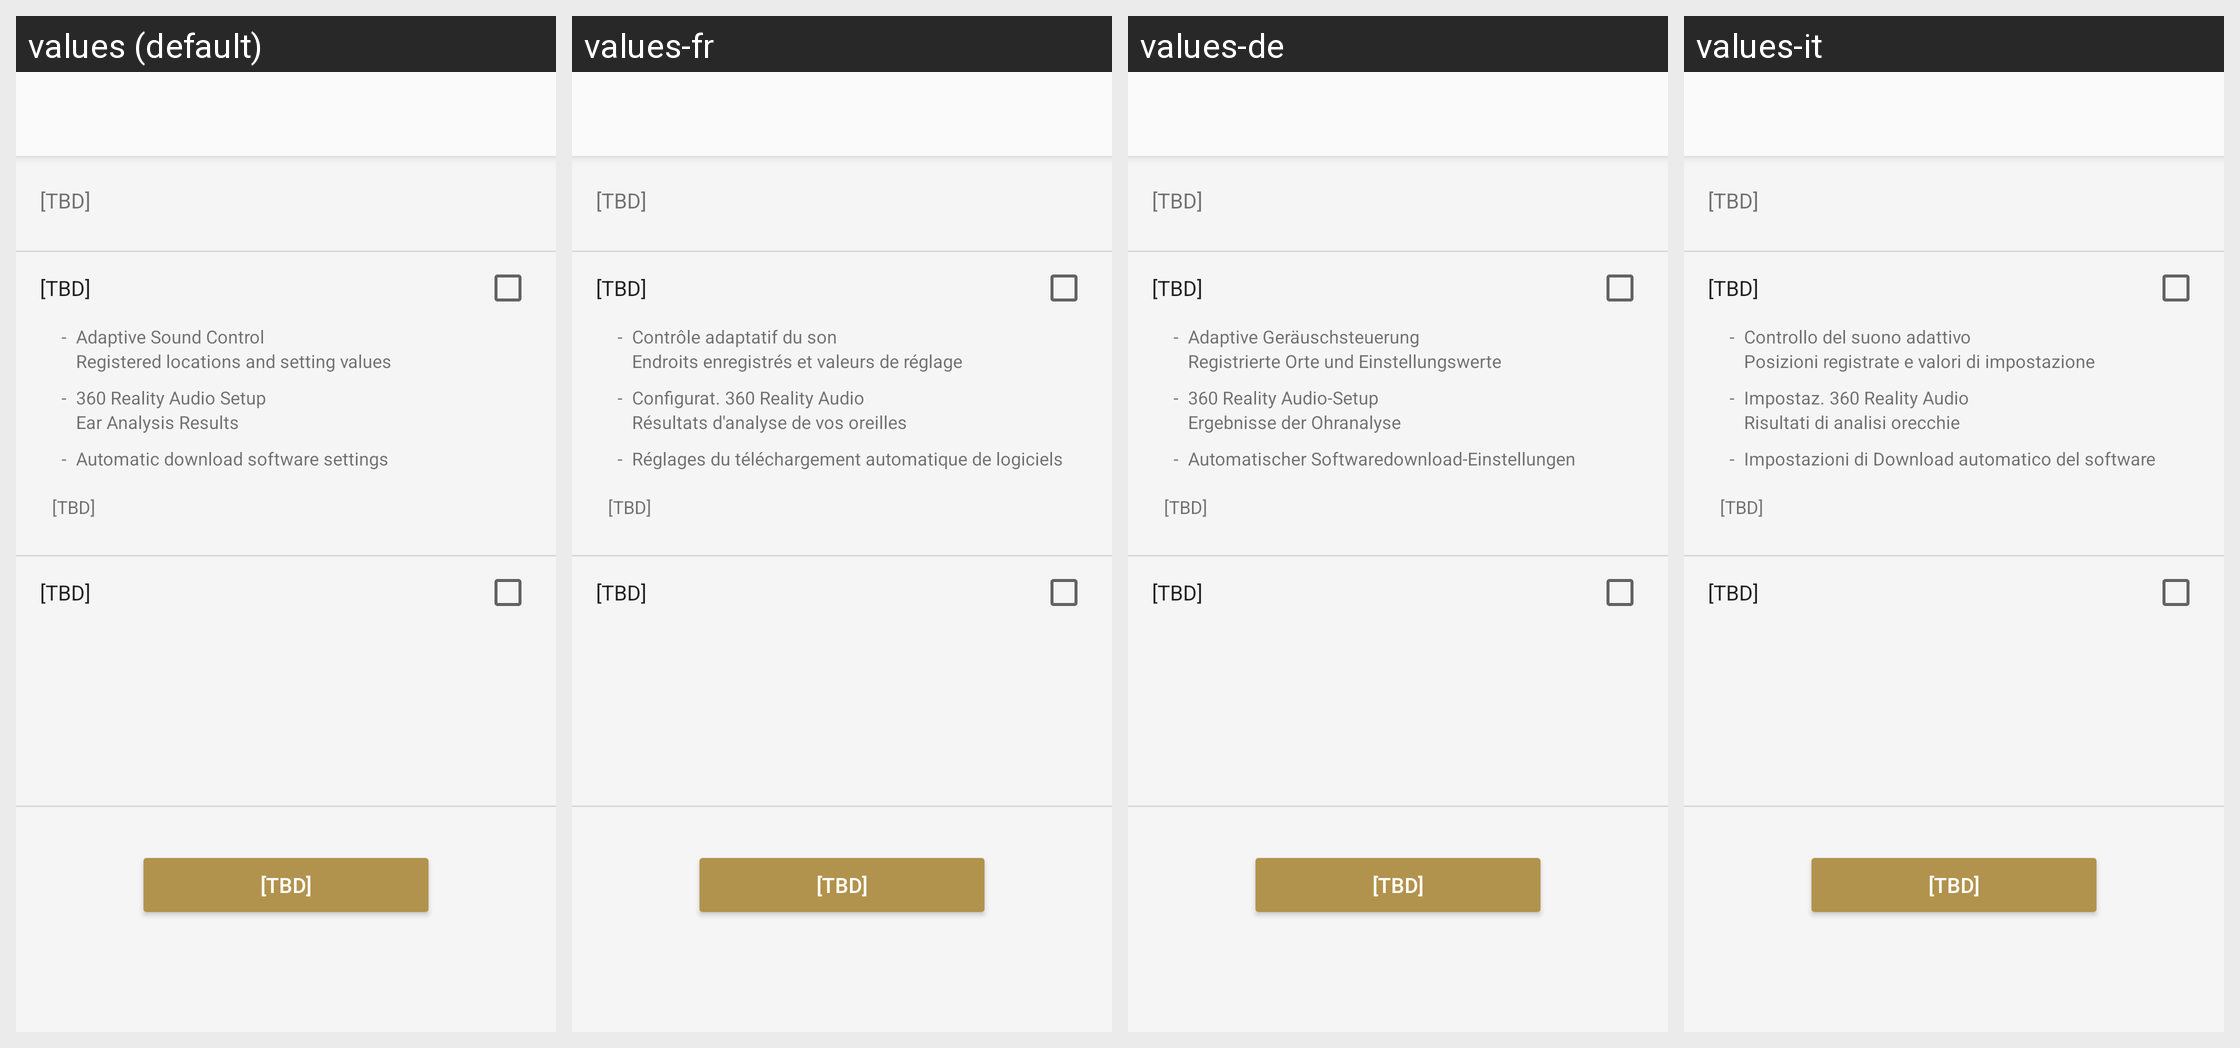

Here is an Android app screen in its default locale and in the app's own translations. Write out the translated-string differences for the strings that appear on this screen.
Android screen res/layout/reset_settings_reset_fragment.xml rendered under 4 locales, left to right: values (default), values-fr, values-de, values-it. Device: Nexus 5 (rendered at 1080×1920; each locale shown at half size, 540×960, under a caption strip naming it); theme AppTheme.Light.
Other locales in the repository, not shown: values-af, values-am, values-ar, values-az, values-be, values-bg, values-bn, values-bs, values-ca, values-cs, values-da, values-el, values-en, values-en-rGB, values-en-rUS, values-en-rXC, values-es, values-es-rUS, values-et, values-eu, values-fa, values-fi, values-fr-rCA, values-gl, values-gu, values-hi, values-hr, values-hu, values-hy, values-in, values-is, values-iw, values-ja, values-ka, values-kk, values-km, values-kn, values-ko, values-ky, values-lo, values-lt, values-lv, values-mk, values-ml, values-mn, values-mr, values-ms, values-my, values-nb, values-ne, values-nl, values-pa, values-pl, values-pt, values-pt-rBR, values-pt-rPT, values-ro, values-ru, values-si, values-sk, values-sl, values-sq, values-sr, values-sv, values-sw, values-ta, values-te, values-th, values-tl, values-tr, values-uk, values-ur, values-uz, values-vi, values-zh-rCN, values-zh-rHK, values-zh-rTW, values-zu.
Strings drawn on this screen, with the default value and each locale's value (text and hints the layout hard-codes, and strings that could not be matched under every locale, appear in the picture but are not listed):

Reset_Settings_Description
  values: [TBD]
  values-fr: [TBD]
  values-de: [TBD]
  values-it: [TBD]

Reset_Settings_Label_App
  values: [TBD]
  values-fr: [TBD]
  values-de: [TBD]
  values-it: [TBD]

Common_List_Symbol_Only
  values: -
  values-fr: -
  values-de: -
  values-it: -

AR_Title
  values: Adaptive Sound Control
  values-fr: Contrôle adaptatif du son
  values-de: Adaptive Geräuschsteuerung
  values-it: Controllo del suono adattivo

SettingsTakeOver_Appeal_Adaptive_Data
  values: Registered locations and setting values
  values-fr: Endroits enregistrés et valeurs de réglage
  values-de: Registrierte Orte und Einstellungswerte
  values-it: Posizioni registrate e valori di impostazione

IASetup_FeatureTitle
  values: 360 Reality Audio Setup
  values-fr: Configurat. 360 Reality Audio
  values-de: 360 Reality Audio-Setup
  values-it: Impostaz. 360 Reality Audio

SettingsTakeOver_Appeal_360RA_Data
  values: Ear Analysis Results
  values-fr: Résultats d'analyse de vos oreilles
  values-de: Ergebnisse der Ohranalyse
  values-it: Risultati di analisi orecchie

SettingsTakeOver_Appeal_FW_Download_Title
  values: Automatic download software settings
  values-fr: Réglages du téléchargement automatique de logiciels
  values-de: Automatischer Softwaredownload-Einstellungen
  values-it: Impostazioni di Download automatico del software

Reset_Settings_App_Note
  values: [TBD]
  values-fr: [TBD]
  values-de: [TBD]
  values-it: [TBD]

Reset_Settings_Label_MDR
  values: [TBD]
  values-fr: [TBD]
  values-de: [TBD]
  values-it: [TBD]

Reset_Button
  values: [TBD]
  values-fr: [TBD]
  values-de: [TBD]
  values-it: [TBD]
